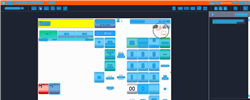
Task: Trigger Based Attended Automation
Workflow: NAMOS_HK_ReprintAnyReceipt

Step 1: Computer Vision in window 'Web Rep Console*' (msedge.exe)

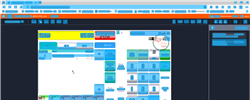
Step 2: CV refresh

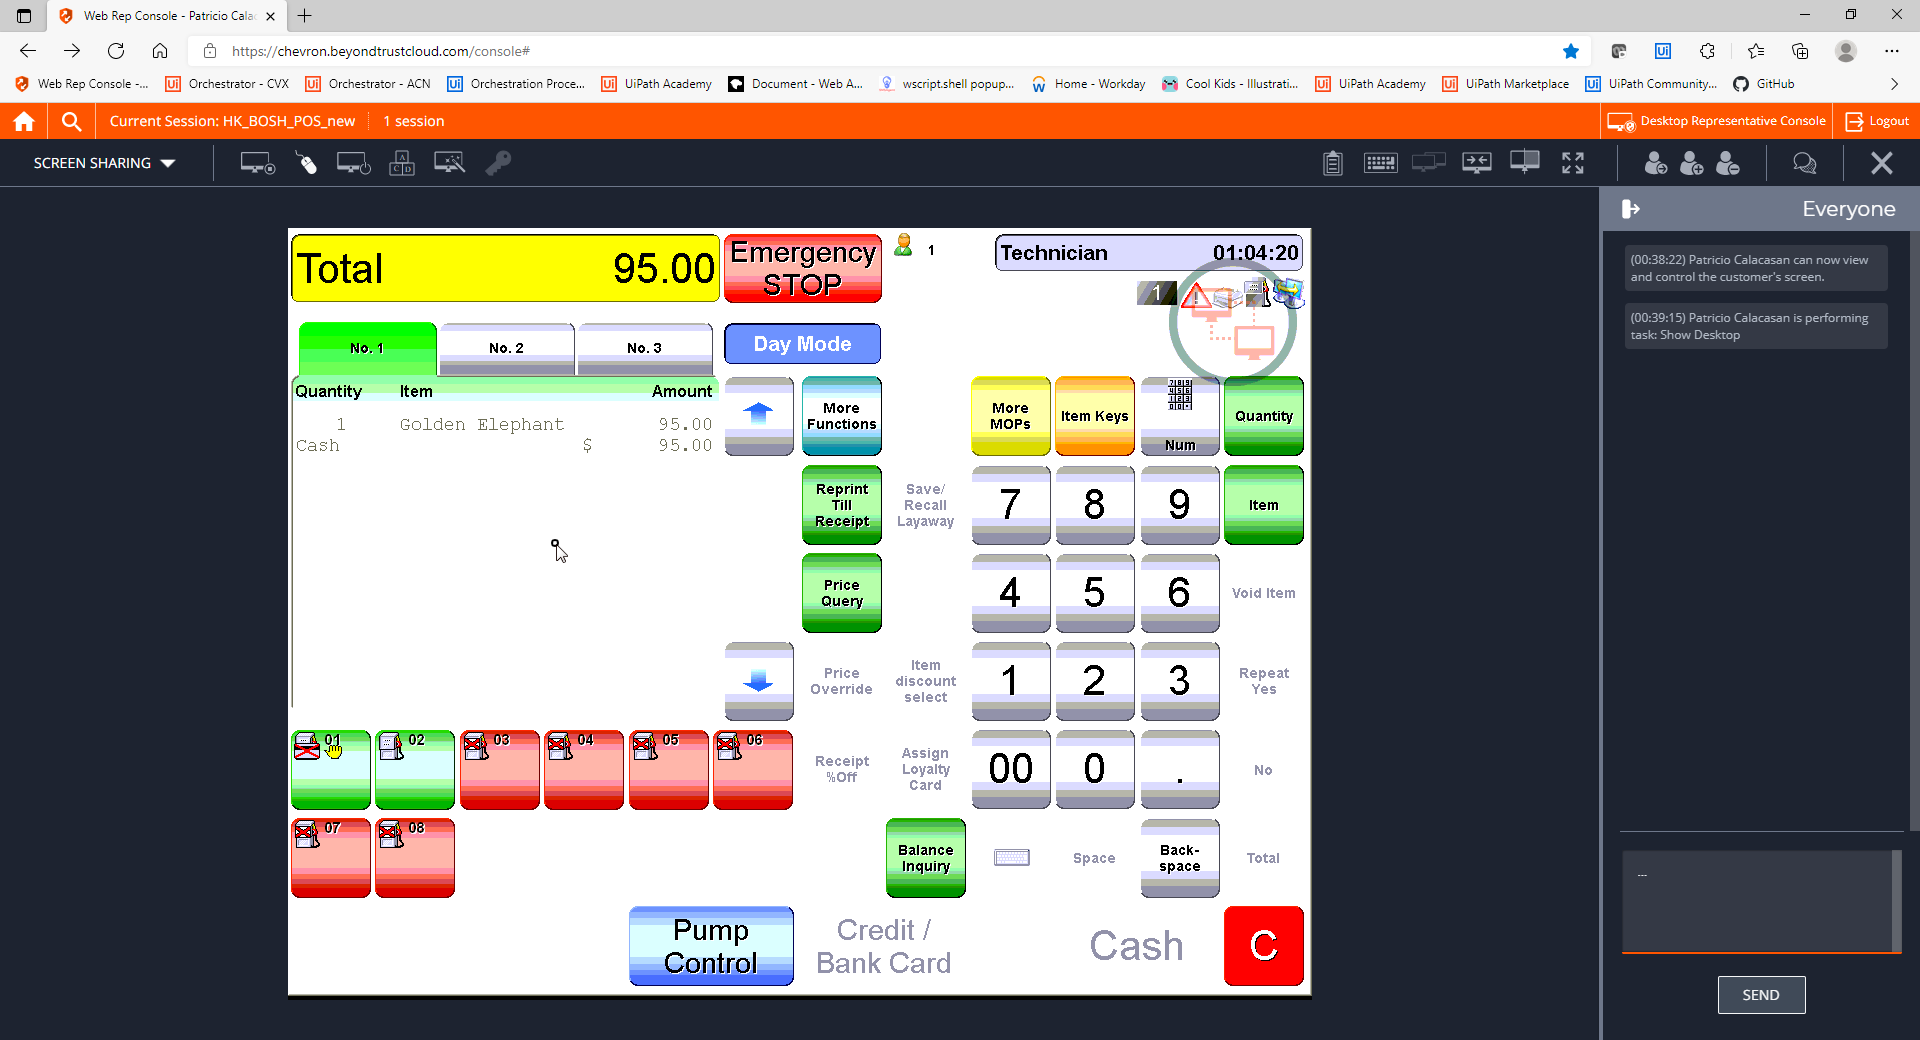
Step 3: CVCache

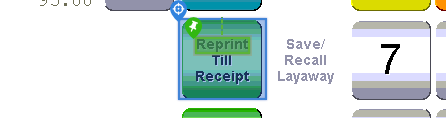
Step 4 [try]: CV Click - Cell

Step 5: CvDescriptor (same screen as step 4)

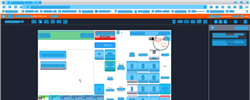
Step 6: CV refresh

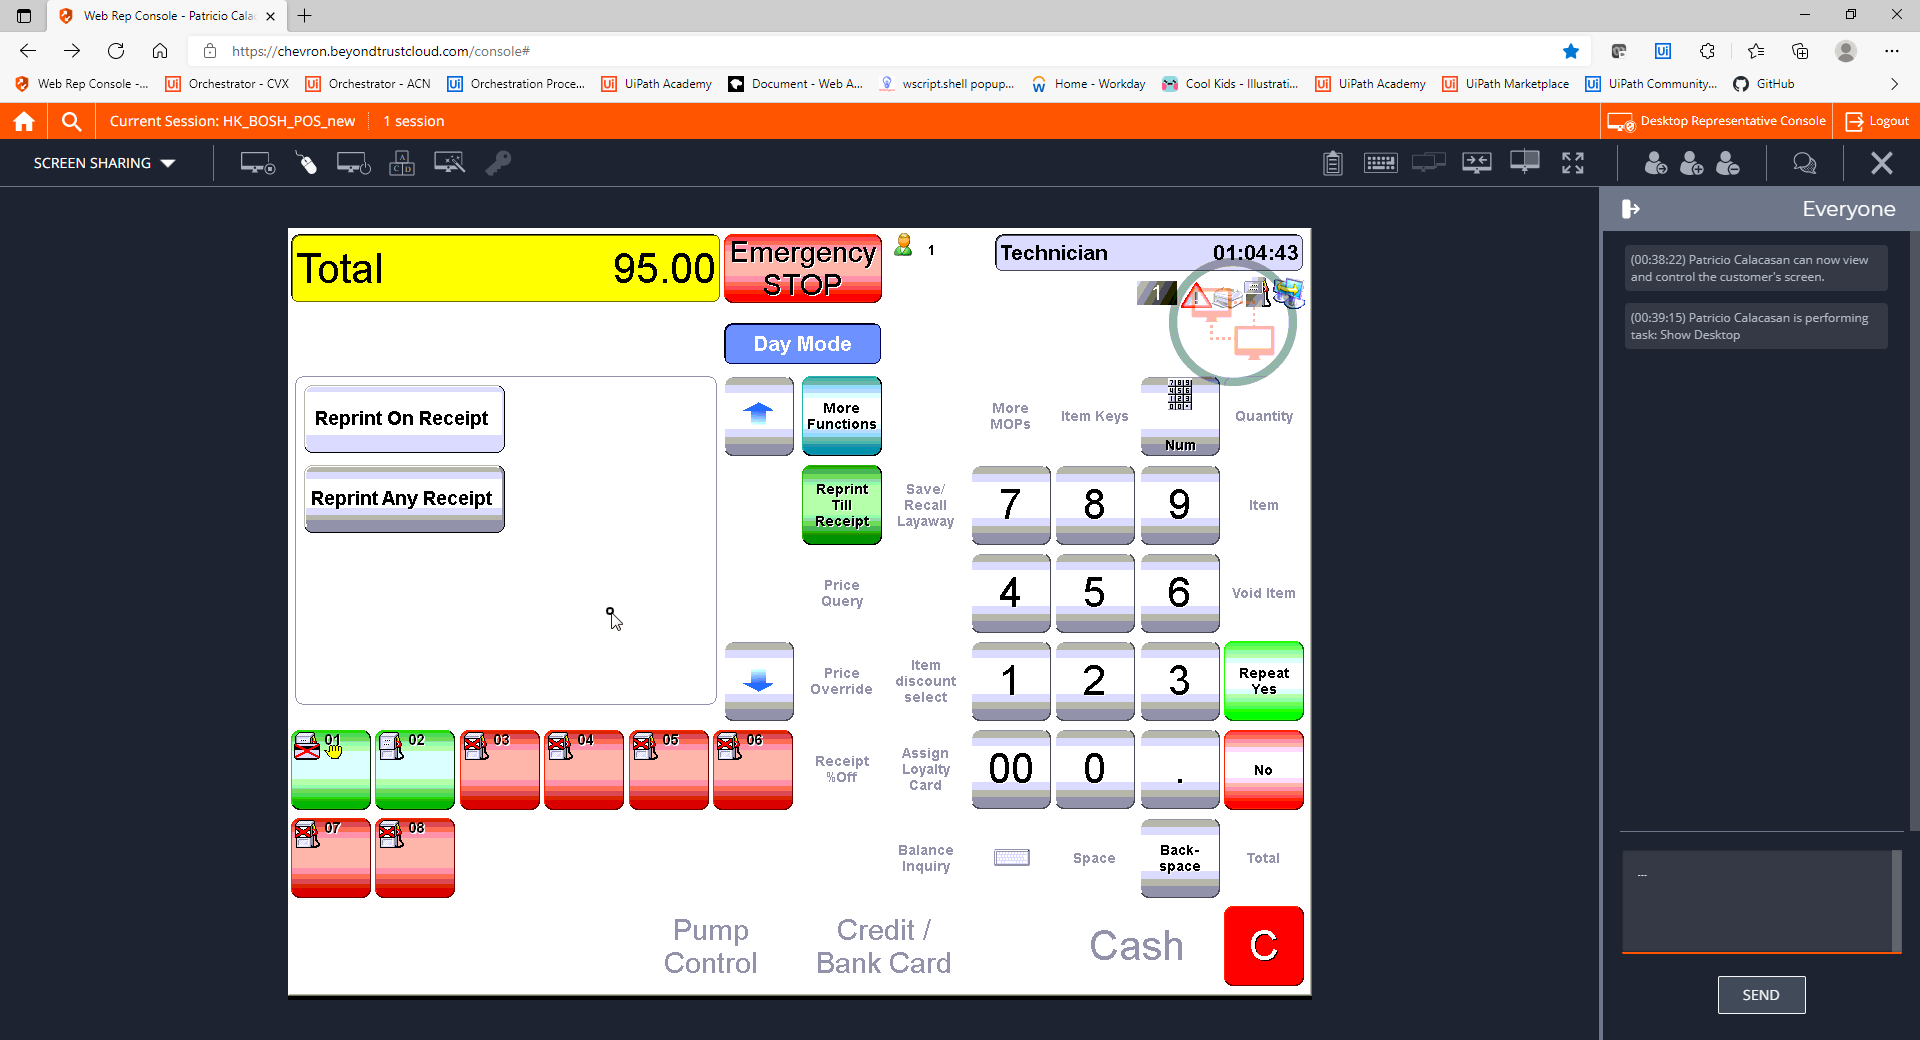
Step 7: CVCache

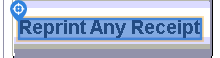
Step 8 [try]: CV Click - Text

Step 9: CvDescriptor (same screen as step 8)

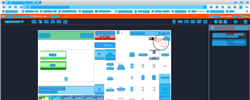
Step 10: CV refresh

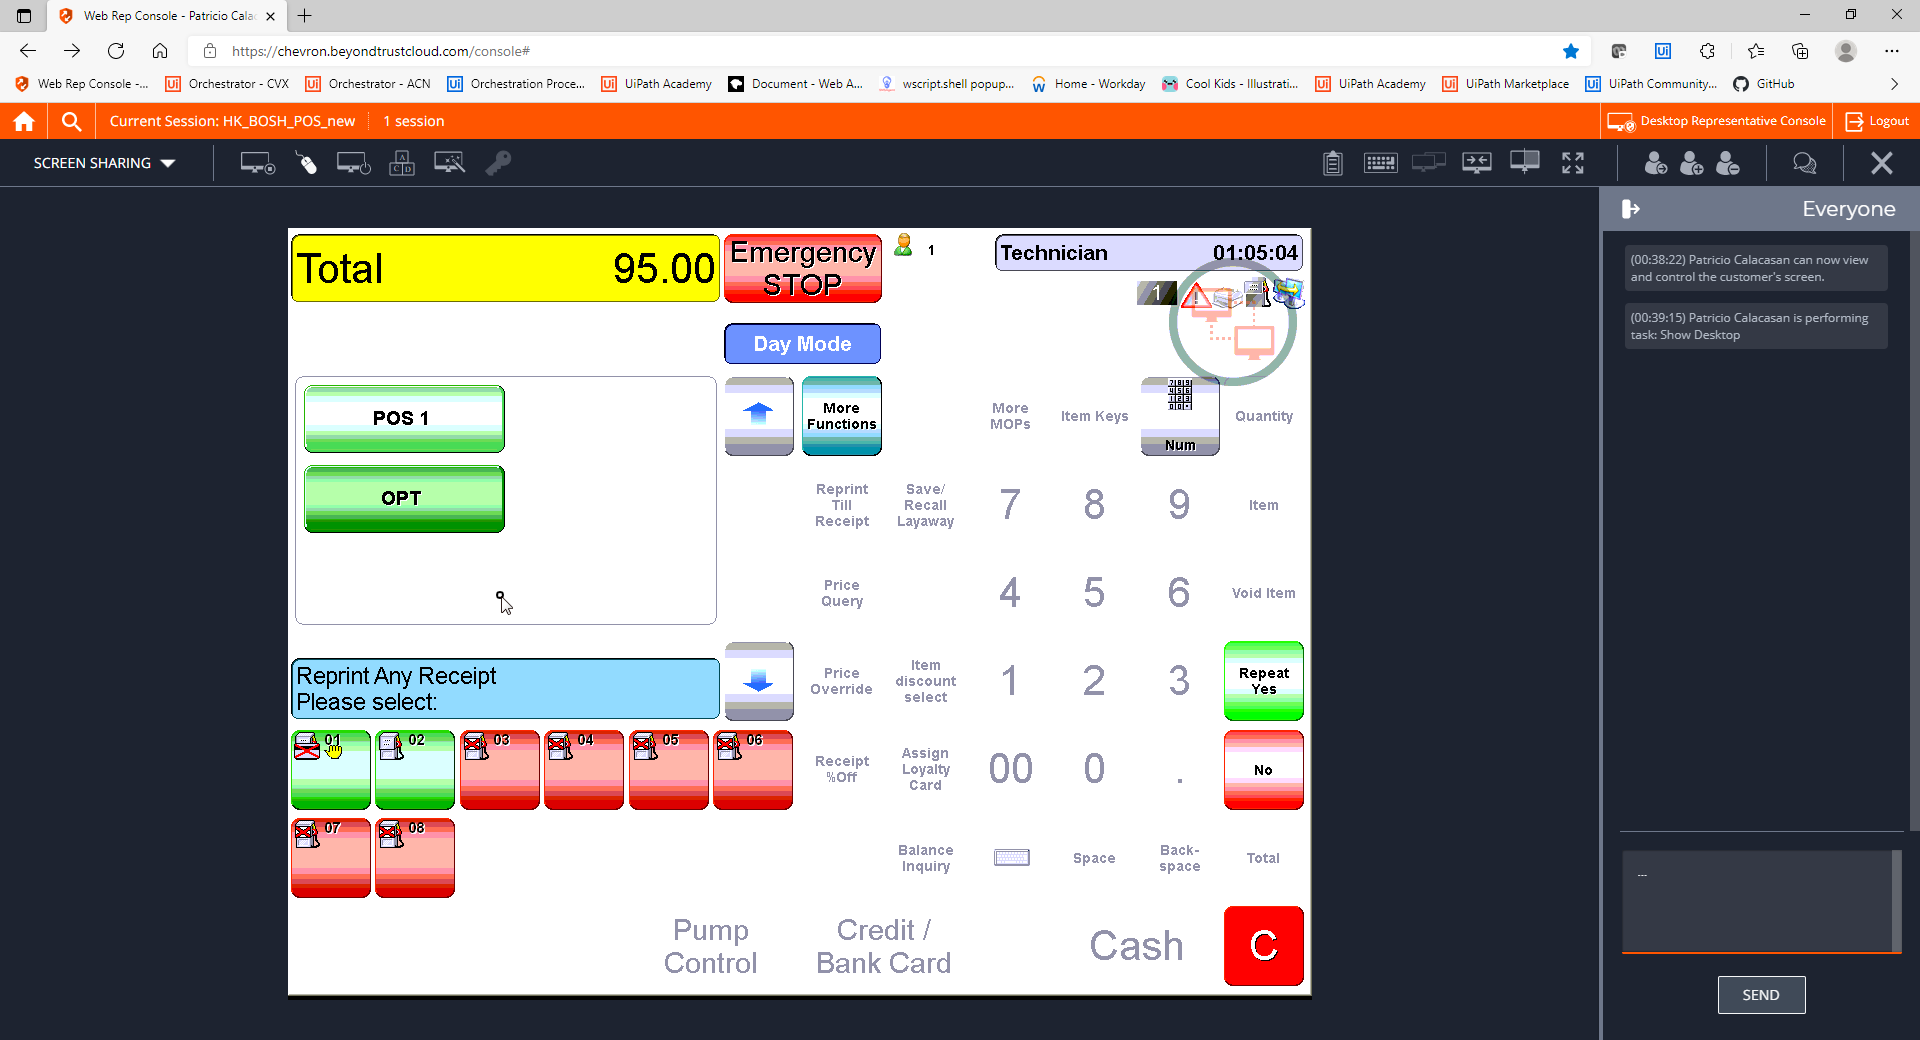
Step 11: CVCache

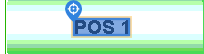
Step 12 [try]: CV Click - Text

Step 13: CvDescriptor (same screen as step 12)

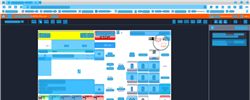
Step 14: CV refresh

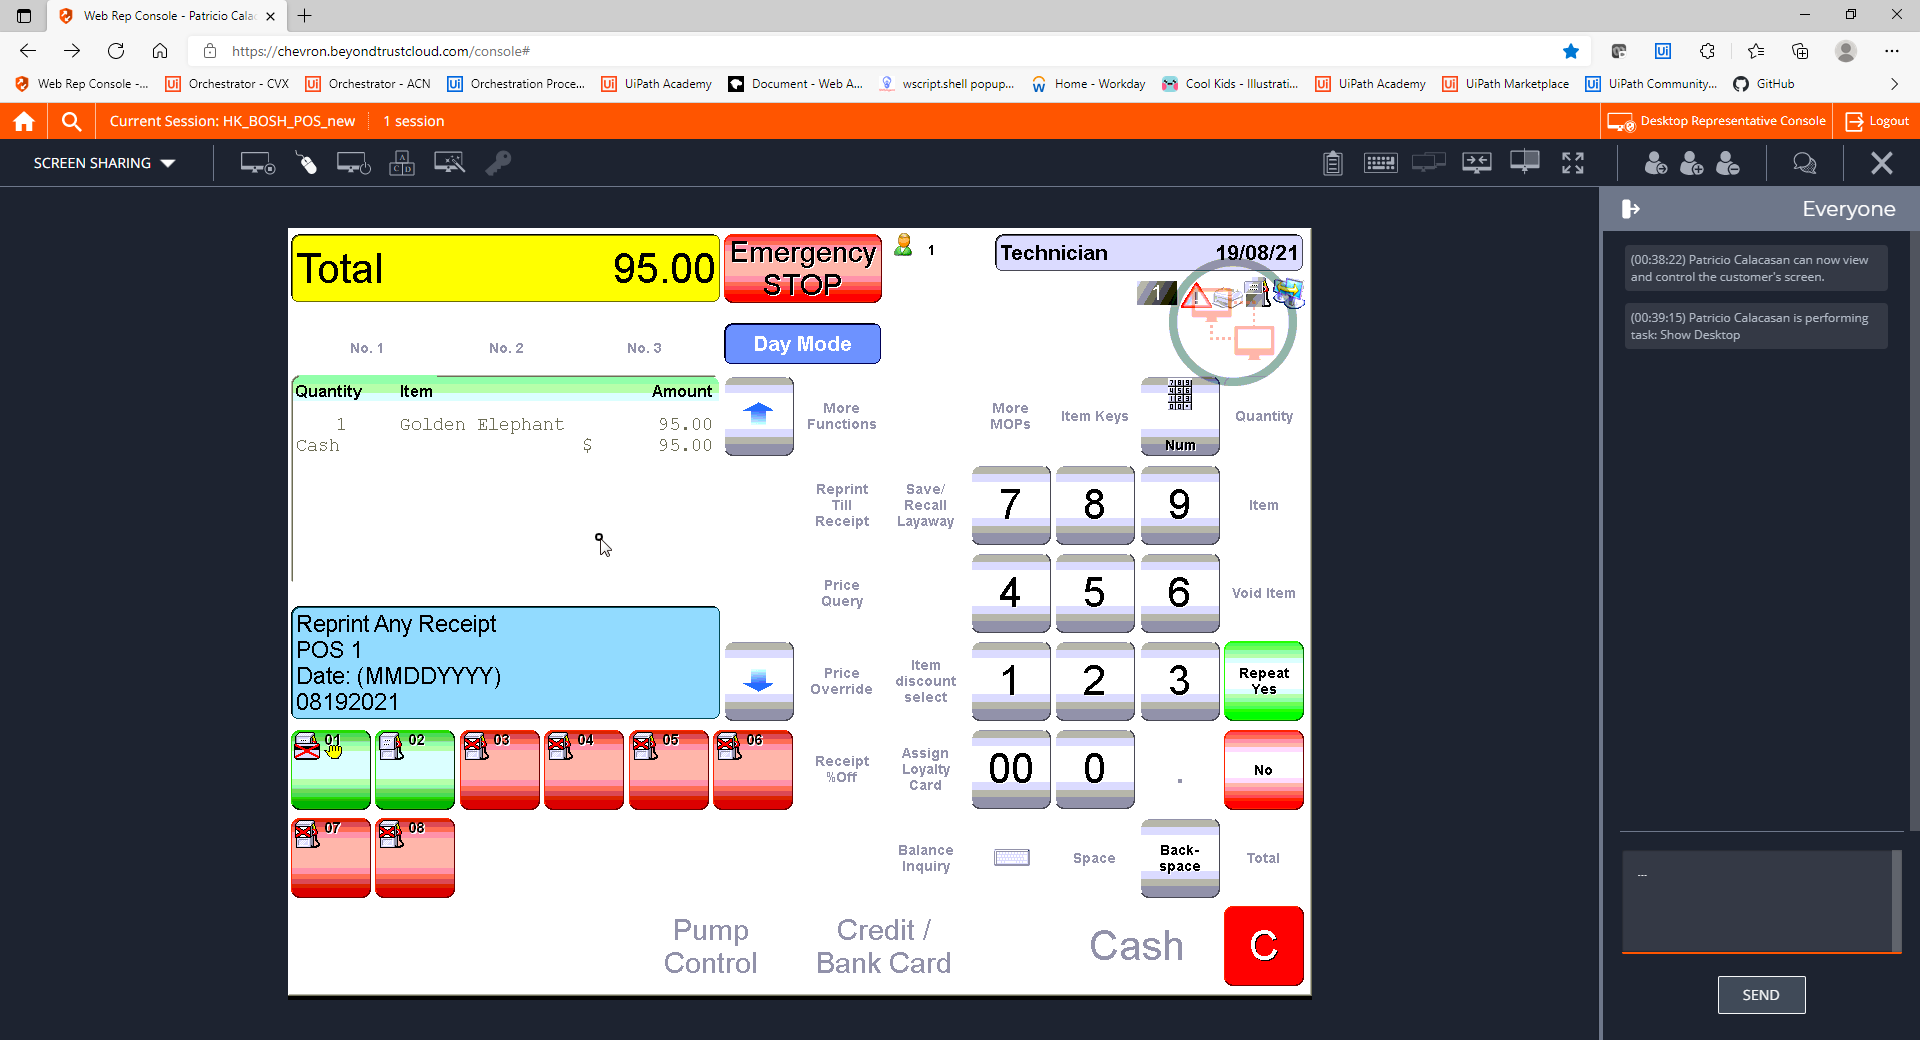
Step 15: CVCache

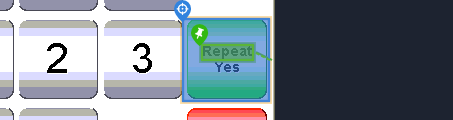
Step 16 [try]: CV Click - Button

Step 17: CvDescriptor (same screen as step 16)

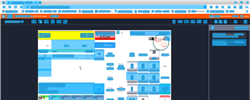
Step 18: CV refresh

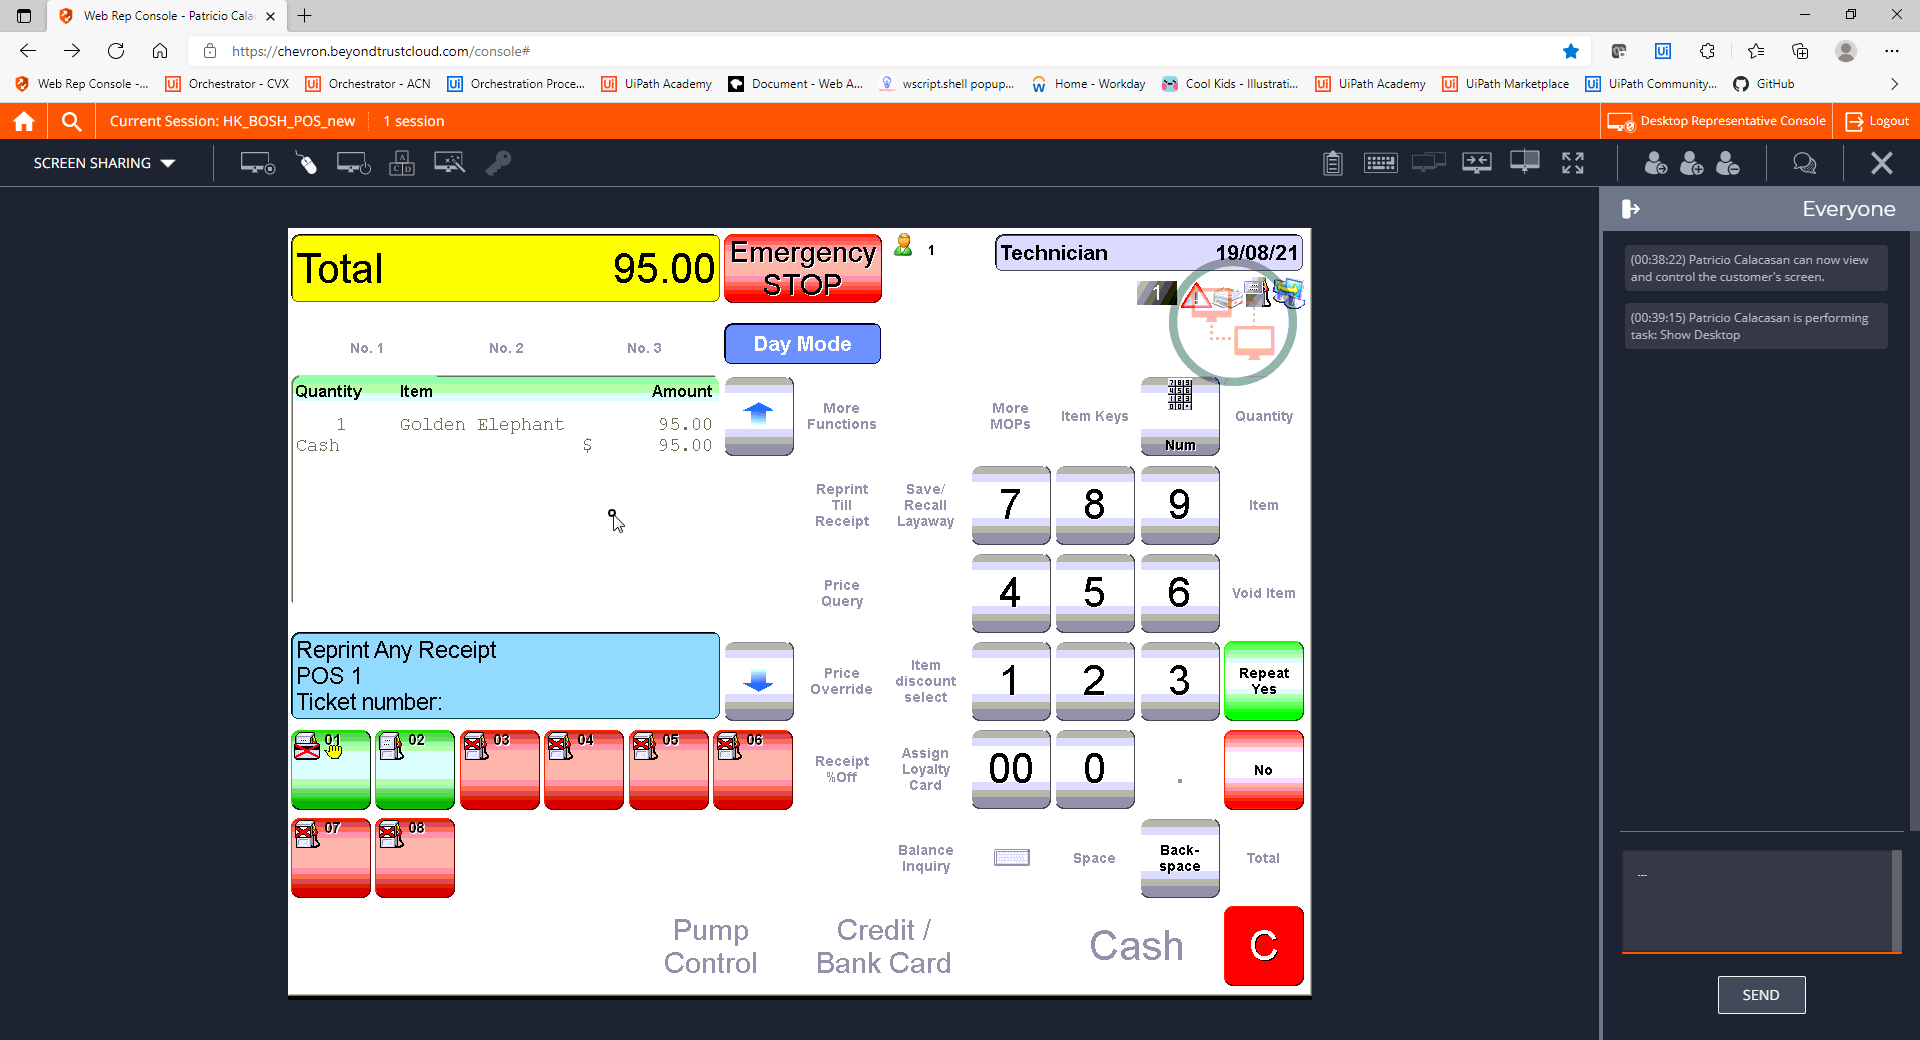
Step 19: CVCache

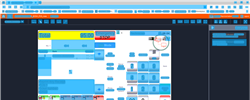
Step 20: CV refresh

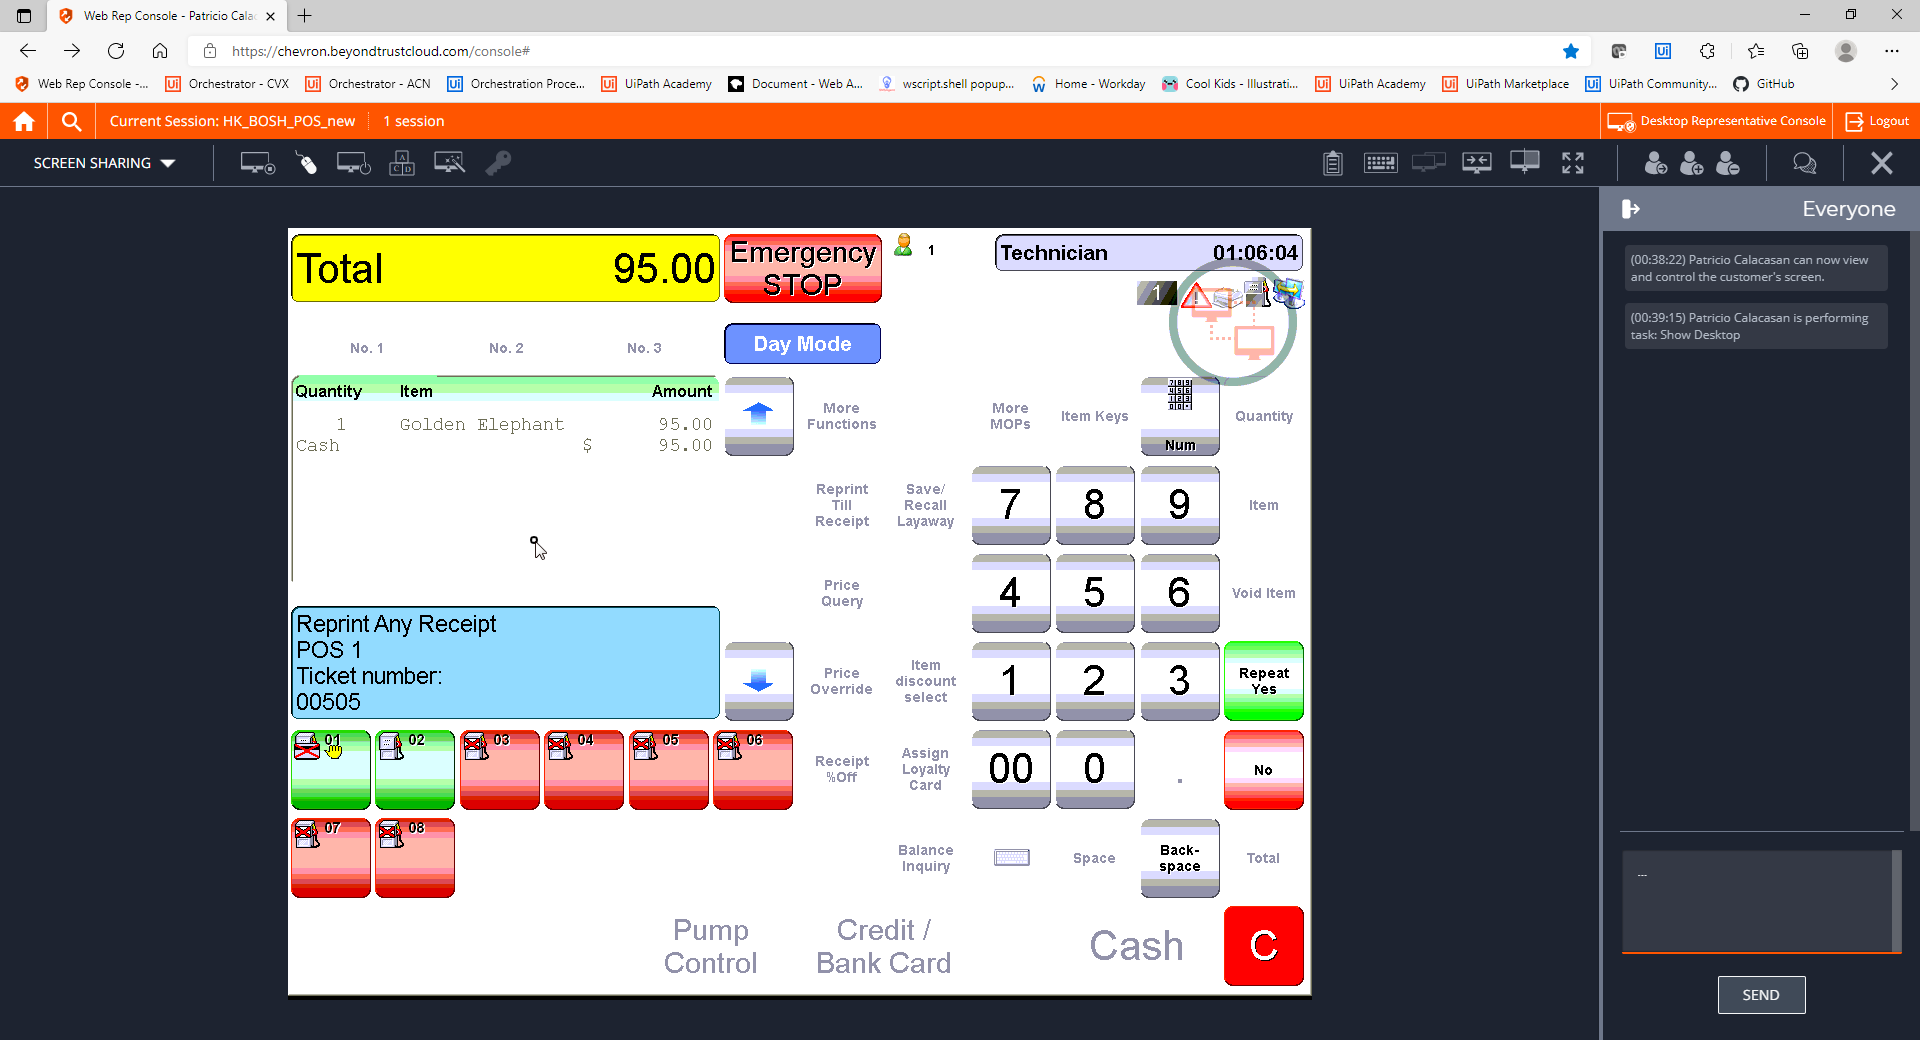
Step 21: CVCache

Step 22 [try]: CV Click - Button (same screen as step 16)

Step 23: CvDescriptor (same screen as step 16)

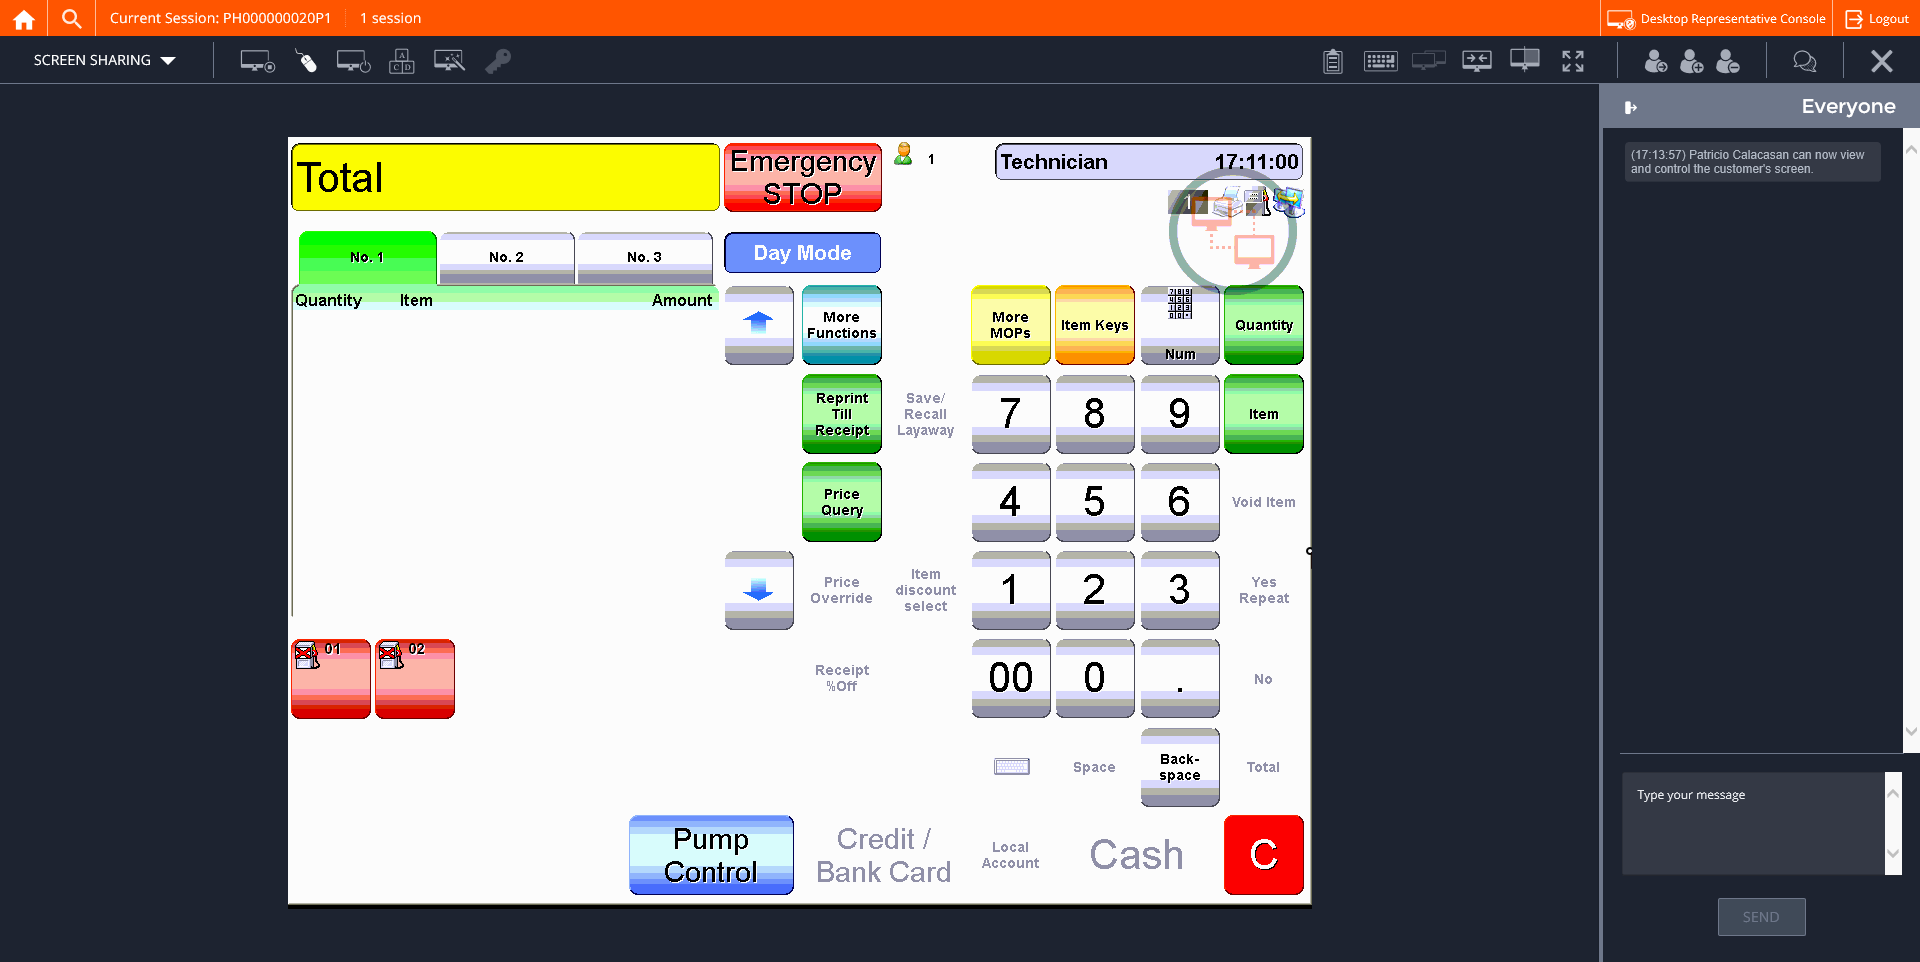
Step 24: CVCache